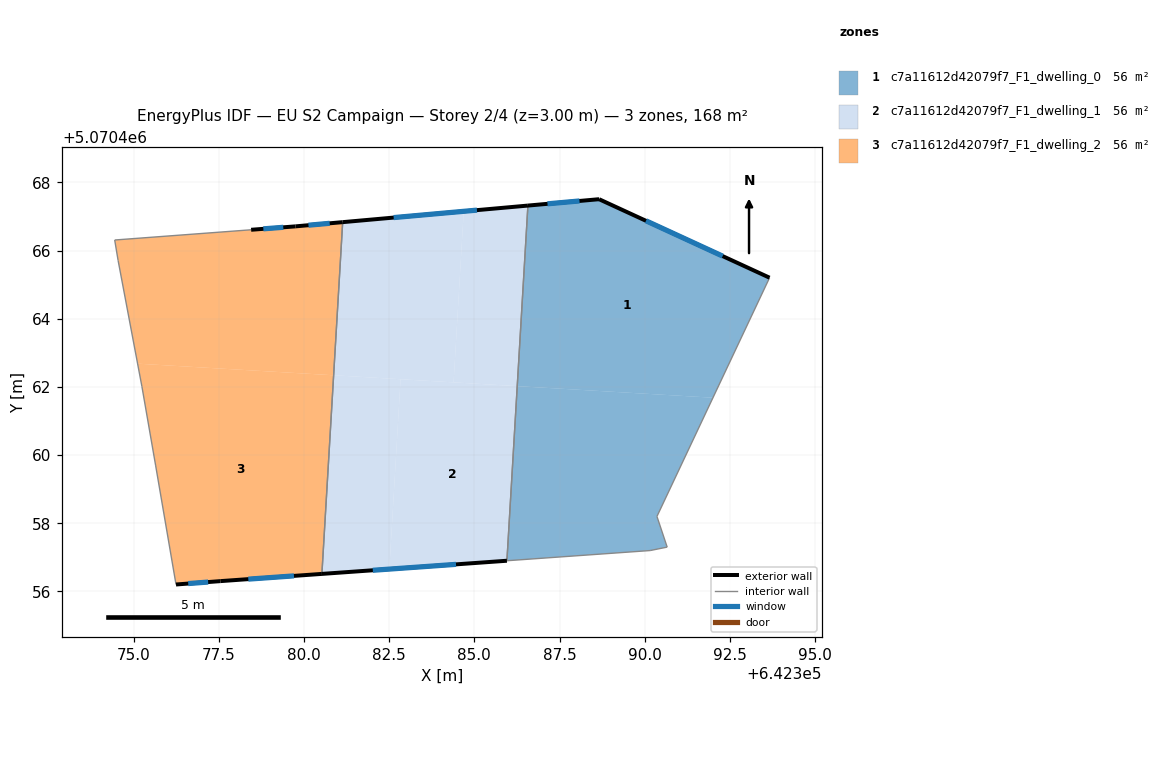
=== STOREY PLAN SPEC (per zone: floor XY polygon, exterior-wall plan segments, windows/doors) ===
zone 1: c7a11612d42079f7_F1_dwelling_0  (56.0 m²)
  floor: (642393.66, 5070465.20) (642392.00, 5070461.68) (642386.26, 5070462.02) (642386.57, 5070467.32) (642388.66, 5070467.51)
  floor: (642392.00, 5070461.68) (642390.36, 5070458.20) (642390.66, 5070457.30) (642390.16, 5070457.20) (642385.96, 5070456.90) (642386.26, 5070462.02)
  exterior wall: (642388.66, 5070467.51) – (642386.57, 5070467.32)  [2.1 m]
    window: (642388.08, 5070467.45) – (642387.15, 5070467.37)  [1.3 m²]
  exterior wall: (642393.66, 5070465.20) – (642388.66, 5070467.51)  [5.5 m]
    window: (642392.28, 5070465.84) – (642390.04, 5070466.87)  [3.3 m²]
  interior walls: 5
zone 2: c7a11612d42079f7_F1_dwelling_1  (56.1 m²)
  floor: (642386.26, 5070462.02) (642385.96, 5070456.90) (642382.51, 5070456.65) (642382.83, 5070462.22)
  floor: (642382.83, 5070462.22) (642382.51, 5070456.65) (642380.53, 5070456.51) (642380.87, 5070462.34)
  floor: (642386.57, 5070467.32) (642386.26, 5070462.02) (642384.39, 5070462.13) (642384.69, 5070467.15)
  floor: (642384.69, 5070467.15) (642384.39, 5070462.13) (642380.87, 5070462.34) (642381.14, 5070466.83)
  exterior wall: (642386.57, 5070467.32) – (642381.14, 5070466.83)  [5.5 m]
    window: (642385.08, 5070467.19) – (642382.63, 5070466.97)  [3.3 m²]
  exterior wall: (642380.53, 5070456.51) – (642385.95, 5070456.90)  [5.4 m]
    window: (642382.02, 5070456.62) – (642384.46, 5070456.79)  [3.3 m²]
  interior walls: 2
zone 3: c7a11612d42079f7_F1_dwelling_2  (56.0 m²)
  floor: (642380.87, 5070462.34) (642380.53, 5070456.51) (642377.55, 5070456.30) (642376.25, 5070456.20) (642375.65, 5070459.71) (642375.25, 5070462.01) (642375.12, 5070462.68)
  floor: (642381.14, 5070466.83) (642380.87, 5070462.34) (642375.12, 5070462.68) (642374.55, 5070465.71) (642374.45, 5070466.31) (642378.45, 5070466.61) (642379.75, 5070466.71)
  exterior wall: (642376.25, 5070456.20) – (642377.55, 5070456.30)  [1.3 m]
    window: (642376.61, 5070456.23) – (642377.19, 5070456.27)  [0.8 m²]
  exterior wall: (642379.75, 5070466.71) – (642378.45, 5070466.61)  [1.3 m]
    window: (642379.39, 5070466.68) – (642378.81, 5070466.64)  [0.8 m²]
  exterior wall: (642381.14, 5070466.83) – (642379.75, 5070466.71)  [1.4 m]
    window: (642380.76, 5070466.80) – (642380.13, 5070466.74)  [0.8 m²]
  exterior wall: (642377.55, 5070456.30) – (642380.53, 5070456.51)  [3.0 m]
    window: (642378.37, 5070456.36) – (642379.71, 5070456.45)  [1.8 m²]
  interior walls: 6

=== DERIVED (storey summary) ===
Building: EU S2 Campaign
Storey: 2 of 4  (floor level z = 3.00 m)
Storey gross floor area: 168.1 m²
Zones on this storey: 3
  - c7a11612d42079f7_F1_dwelling_0: floor 56.0 m²; exterior wall 7.6 m (22.8 m²); 2 window(s) 4.6 m²; WWR 20.2%
  - c7a11612d42079f7_F1_dwelling_1: floor 56.1 m²; exterior wall 10.9 m (32.7 m²); 2 window(s) 6.6 m²; WWR 20.2%
  - c7a11612d42079f7_F1_dwelling_2: floor 56.0 m²; exterior wall 7.0 m (21.0 m²); 4 window(s) 4.2 m²; WWR 20.2%
Zone adjacency (shared interzone walls):
  - c7a11612d42079f7_F1_dwelling_0 ↔ c7a11612d42079f7_F1_dwelling_1
  - c7a11612d42079f7_F1_dwelling_1 ↔ c7a11612d42079f7_F1_dwelling_2